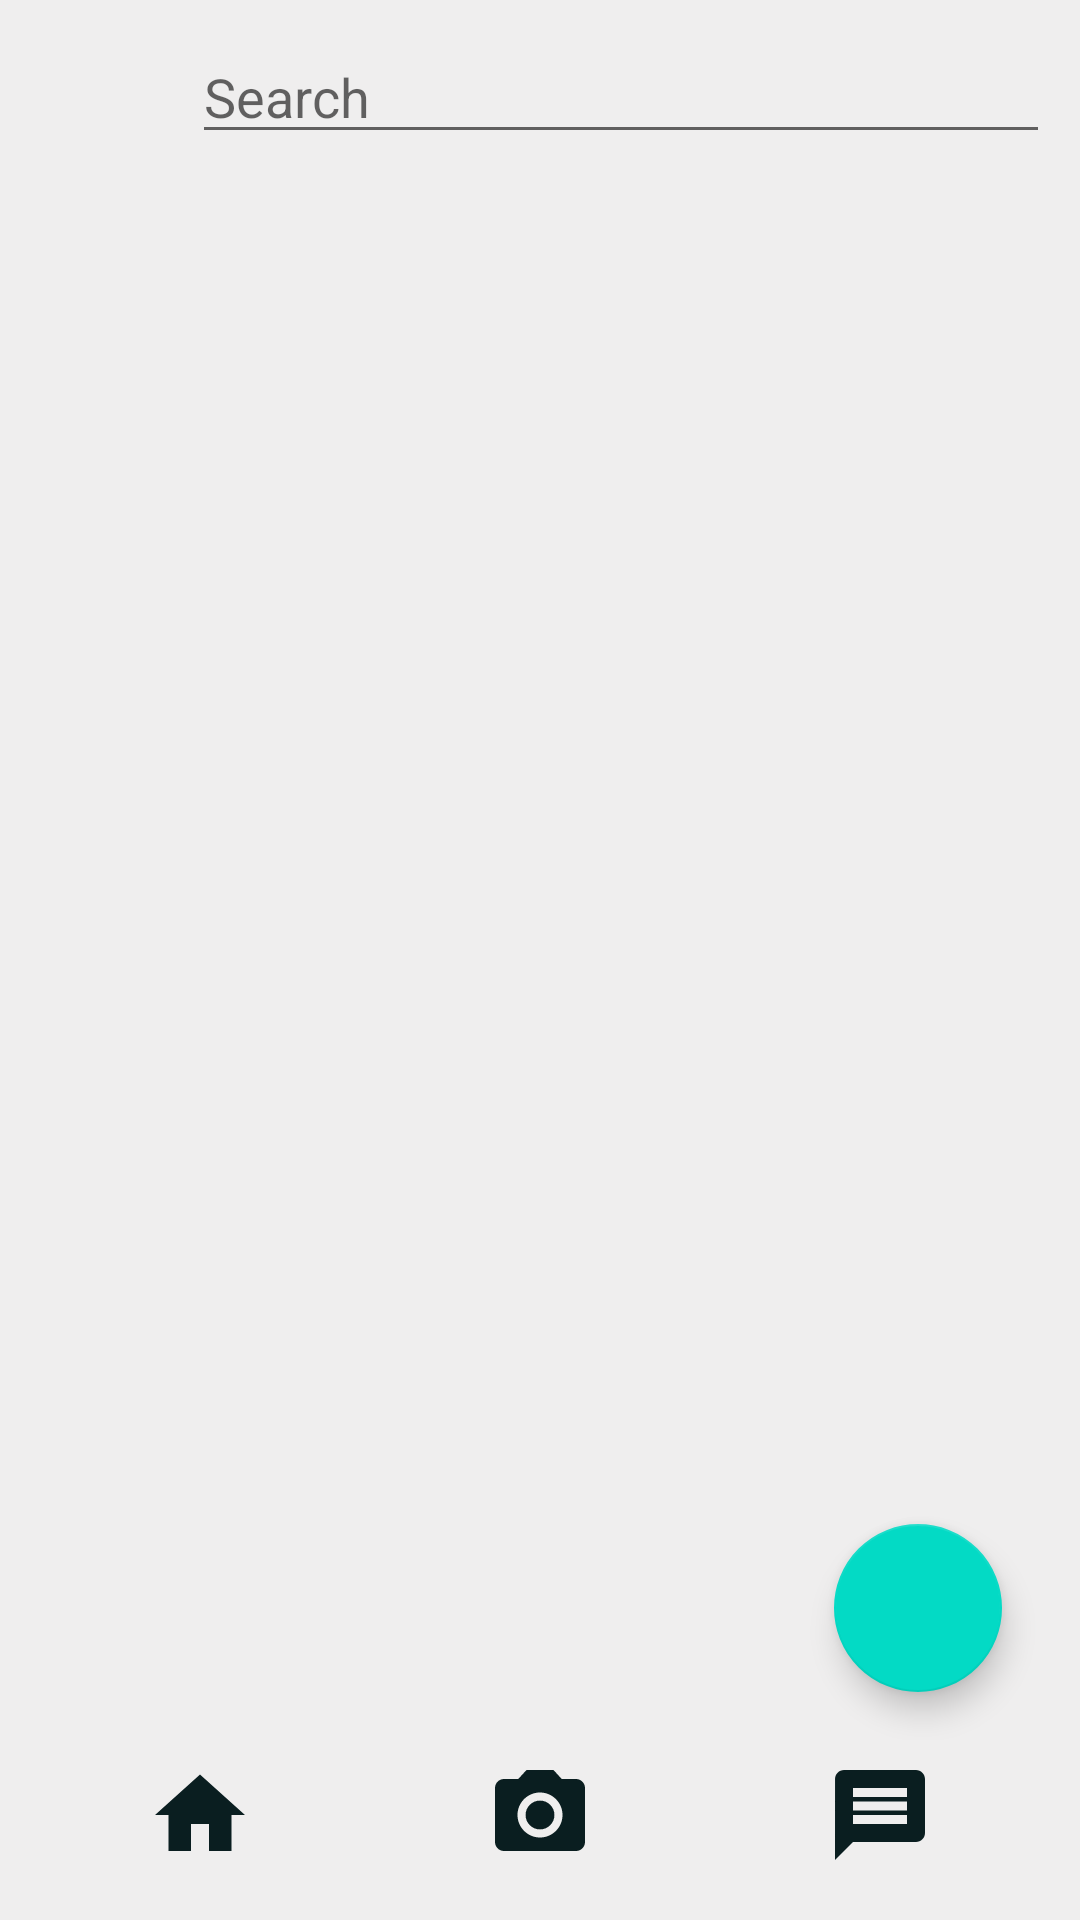

Write the Android layout XML for this screen, with the resource values it uses.
<!-- AndroidManifest.xml: application theme Theme.WeekFiveAssignmentOne -->
<!-- res/layout/activity_main.xml -->
<?xml version="1.0" encoding="utf-8"?>
<LinearLayout
    xmlns:android="http://schemas.android.com/apk/res/android"
    xmlns:app="http://schemas.android.com/apk/res-auto"
    xmlns:tools="http://schemas.android.com/tools"
    android:layout_width="match_parent"
    android:padding="10dp"
    android:layout_height="match_parent"
    android:orientation="vertical"
    android:background="#EFEEEE"
    tools:context=".MainActivity">

    <LinearLayout
        android:layout_width="match_parent"
        android:layout_height="wrap_content">
        <ImageView
            android:layout_gravity="center"
            android:src="@drawable/search"
            android:layout_width="40dp"
            android:layout_margin="7dp"
            android:layout_marginRight="10dp"
            android:layout_height="30dp"/>
        <EditText
            android:id="@+id/search"
            android:hint="Search"
            android:layout_weight="1"
            android:layout_width="match_parent"
            android:layout_height="wrap_content"/>
    </LinearLayout>














































    <LinearLayout
        android:layout_width="match_parent"
        android:layout_height="wrap_content">
        <androidx.recyclerview.widget.RecyclerView
            android:id="@+id/stories"
            android:layout_width="match_parent"
            android:layout_height="wrap_content">
        </androidx.recyclerview.widget.RecyclerView>
    </LinearLayout>











    <RelativeLayout
        android:layout_width="match_parent"
        android:layout_height="wrap_content"
        android:layout_weight="4">
        <androidx.recyclerview.widget.RecyclerView
            android:id="@+id/feed"
            android:layout_width="match_parent"
            android:layout_height="wrap_content"/>
        <com.google.android.material.floatingactionbutton.FloatingActionButton
            android:id="@+id/addPost"
            android:layout_width="wrap_content"
            android:layout_height="wrap_content"
            android:src="@drawable/ic_baseline_add_circle_outline_24"
            android:layout_margin="16dp"
            android:layout_alignParentBottom="true"
            android:layout_alignParentEnd="true"
            android:layout_alignParentRight="true" />
    </RelativeLayout>
    <LinearLayout
        android:layout_width="match_parent"
        android:layout_height="50dp">
        <ImageView
            android:src="@drawable/home"
            android:layout_width="wrap_content"
            android:layout_weight="1"
            android:layout_margin="7dp"
            android:layout_marginRight="10dp"
            android:layout_height="match_parent"/>









        <ImageView
            android:src="@drawable/camera"
            android:layout_width="wrap_content"
            android:layout_weight="1"
            android:layout_margin="7dp"
            android:layout_marginRight="10dp"
            android:layout_height="match_parent"/>
        <ImageView
            android:src="@drawable/message"
            android:layout_width="wrap_content"
            android:layout_weight="1"
            android:layout_margin="7dp"
            android:layout_marginRight="10dp"
            android:layout_height="match_parent"/>




    </LinearLayout>
</LinearLayout>
<!-- resources referenced by this layout -->
<resources>
  <!-- drawable camera (drawable) -->
  <vector android:height="24dp" android:tint="#0A1E20"
      android:viewportHeight="24" android:viewportWidth="24"
      android:width="24dp" xmlns:android="http://schemas.android.com/apk/res/android">
      <path android:fillColor="@android:color/white" android:pathData="M12,12m-3.2,0a3.2,3.2 0,1 1,6.4 0a3.2,3.2 0,1 1,-6.4 0"/>
      <path android:fillColor="@android:color/white" android:pathData="M9,2L7.17,4L4,4c-1.1,0 -2,0.9 -2,2v12c0,1.1 0.9,2 2,2h16c1.1,0 2,-0.9 2,-2L22,6c0,-1.1 -0.9,-2 -2,-2h-3.17L15,2L9,2zM12,17c-2.76,0 -5,-2.24 -5,-5s2.24,-5 5,-5 5,2.24 5,5 -2.24,5 -5,5z"/>
  </vector>
  <!-- drawable home (drawable) -->
  <vector android:height="24dp" android:tint="#0A1E20"
      android:viewportHeight="24" android:viewportWidth="24"
      android:width="24dp" xmlns:android="http://schemas.android.com/apk/res/android">
      <path android:fillColor="@android:color/white" android:pathData="M10,20v-6h4v6h5v-8h3L12,3 2,12h3v8z"/>
  </vector>
  <!-- drawable message (drawable) -->
  <vector android:height="24dp" android:tint="#0A1E20"
      android:viewportHeight="24" android:viewportWidth="24"
      android:width="24dp" xmlns:android="http://schemas.android.com/apk/res/android">
      <path android:fillColor="@android:color/white" android:pathData="M20,2L4,2c-1.1,0 -1.99,0.9 -1.99,2L2,22l4,-4h14c1.1,0 2,-0.9 2,-2L22,4c0,-1.1 -0.9,-2 -2,-2zM18,14L6,14v-2h12v2zM18,11L6,11L6,9h12v2zM18,8L6,8L6,6h12v2z"/>
  </vector>
  <style name="Theme.WeekFiveAssignmentOne" parent="Theme.MaterialComponents.DayNight.DarkActionBar">
          
          <item name="colorPrimary">@color/purple_500</item>
          <item name="colorPrimaryVariant">@color/purple_700</item>
          <item name="colorOnPrimary">@color/white</item>
          
          <item name="colorSecondary">@color/teal_200</item>
          <item name="colorSecondaryVariant">@color/teal_700</item>
          <item name="colorOnSecondary">@color/black</item>
          
          <item name="android:statusBarColor" tools:targetApi="l">?attr/colorPrimaryVariant</item>
          
      </style>
  <!-- not gathered from this repository: default colours our renderer supplied (Android Studio template values) -->
  <color name="purple_500">#FF6200EE</color>
  <color name="purple_700">#FF3700B3</color>
  <color name="teal_200">#FF03DAC5</color>
  <color name="teal_700">#FF018786</color>
  <color name="black">#FF000000</color>
  <color name="white">#FFFFFFFF</color>
</resources>
